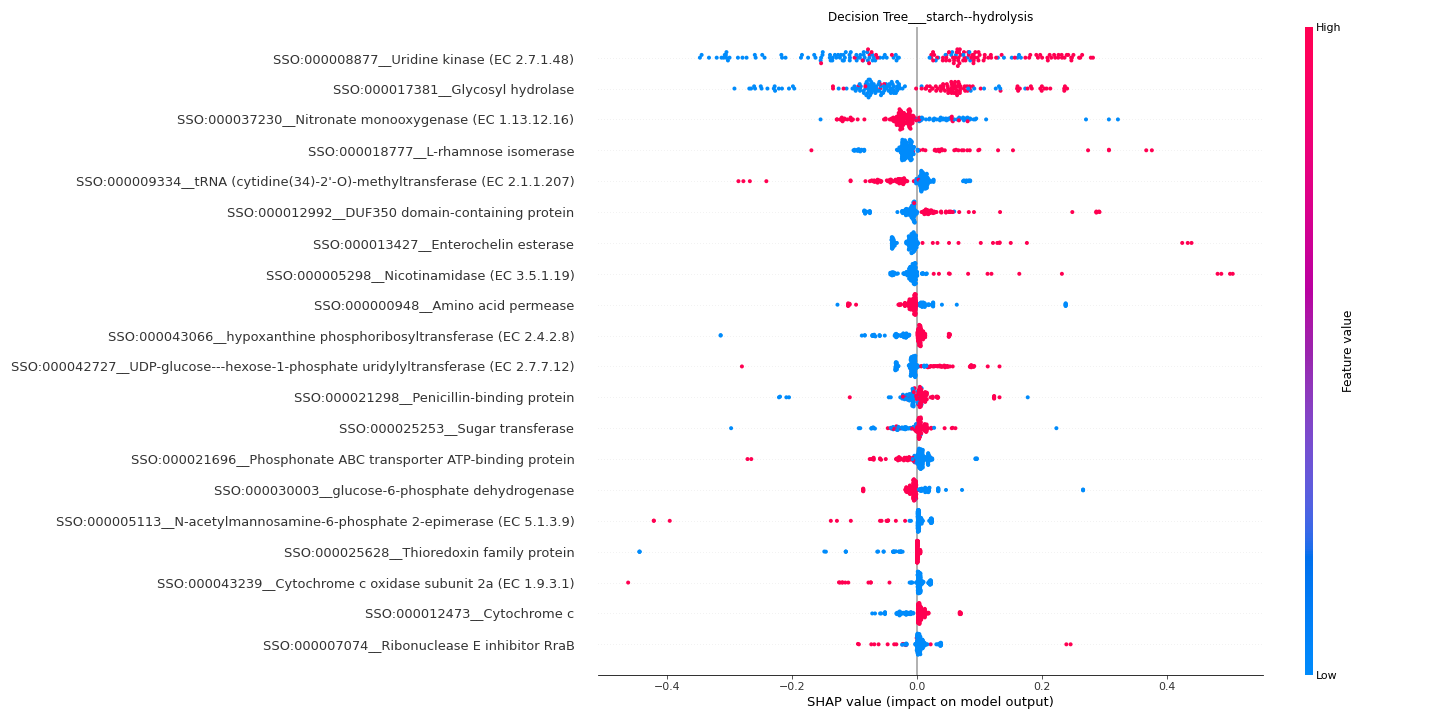

The table this chart was drawn from, first rows:
feature	importance
SSO:000008877__Uridine kinase (EC 2.7.1.…	0.1346
SSO:000017381__Glycosyl hydrolase	0.09142
SSO:000037230__Nitronate monooxygenase (…	0.04353
SSO:000018777__L-rhamnose isomerase	0.03648
SSO:000009334__tRNA (cytidine(34)-2'-O)-…	0.03017
SSO:000012992__DUF350 domain-containing …	0.03015
SSO:000013427__Enterochelin esterase	0.02724
SSO:000005298__Nicotinamidase (EC 3.5.1.…	0.02584
SSO:000000948__Amino acid permease	0.02332
SSO:000043066__hypoxanthine phosphoribos…	0.02076
SSO:000042727__UDP-glucose---hexose-1-ph…	0.02074
SSO:000021298__Penicillin-binding protei…	0.01988
SSO:000025253__Sugar transferase	0.01862
SSO:000021696__Phosphonate ABC transport…	0.01847
SSO:000030003__glucose-6-phosphate dehyd…	0.01672
SSO:000005113__N-acetylmannosamine-6-pho…	0.01664
SSO:000025628__Thioredoxin family protei…	0.01578
SSO:000043239__Cytochrome c oxidase subu…	0.01441
SSO:000012473__Cytochrome c	0.01392
SSO:000007074__Ribonuclease E inhibitor …	0.01303
